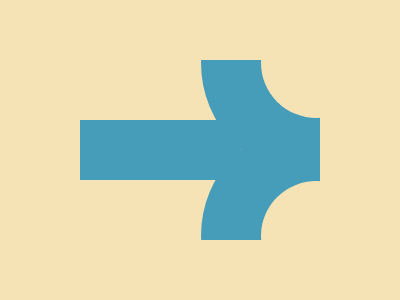

Write the HTML and CSS that draws this image.

<div id="circle1"></div>
<div id="circle2"></div>
<div id="rectangle1"></div>
<div id="footer1"></div>
<div id="footer2"></div>
<div id="sidebar"></div>

<style>
  div {
    position: absolute;
  }
  #circle1 {
    top: -52px;
    left: 201px;
    width: 111px;
    height: 110px;
    border-radius: 100%;
    border: 60px solid #469DBA;
  }
  #circle2 {
    top: 121px;
    left: 201px;
    width: 111px;
    height: 109px;
    border-radius: 100%;
    border: 60px solid #469DBA;
  }
  #rectangle1 {
    top: 120px;
    left: 80px;
    width: 160px;
    height: 60px;
    background: #469DBA;
  }
  #footer1, #footer2 {
    top: 240px;
    width: 100%;
    height: 80px;
    background: #F5E3B5;
  }
  #footer2 {
    top: 0;
    height: 60px;
  }
  #sidebar {
    top: 0;
    width: 80px;
    height: 100%;
    left: 320px;
    background: #F5E3B5;
    z-index: 2;
  }
  body {
    background: #F5E3B5;
  }
</style>
